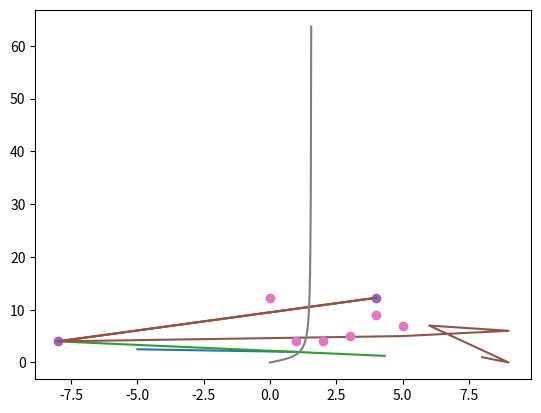

Recreate this plot in Python.
import matplotlib.pyplot as plt

x=[1,-5]
y=[2,2.5]
plt.plot(x,y)
plt.show()

x=(4,-8)
y=(12.25,4)
plt.plot(x,y)
plt.show()

x=(4.33,-8)
y=[1.25,4]
plt.plot(x,y)
plt.show()

import numpy as np

x=np.array((4,-8))
y=np.array([12.25,4])
plt.plot(x,y)
plt.show()


x=(4,-8)
y=(12.25,4)
plt.plot(x,y,'o')
plt.show()

#multiple plots
x=(4,-8,5,9,6,9,8)
y=(12.25,4,5,6,7,0,1)
plt.plot(x,y)
plt.show()

# default x
y=(12.25,4,4,5,9,7)
plt.plot(y,'o')
plt.show()


x=np.linspace(0, np.pi/2,num=100,endpoint=False)
y=np.tan(x)
plt.plot(x,y)
plt.show()